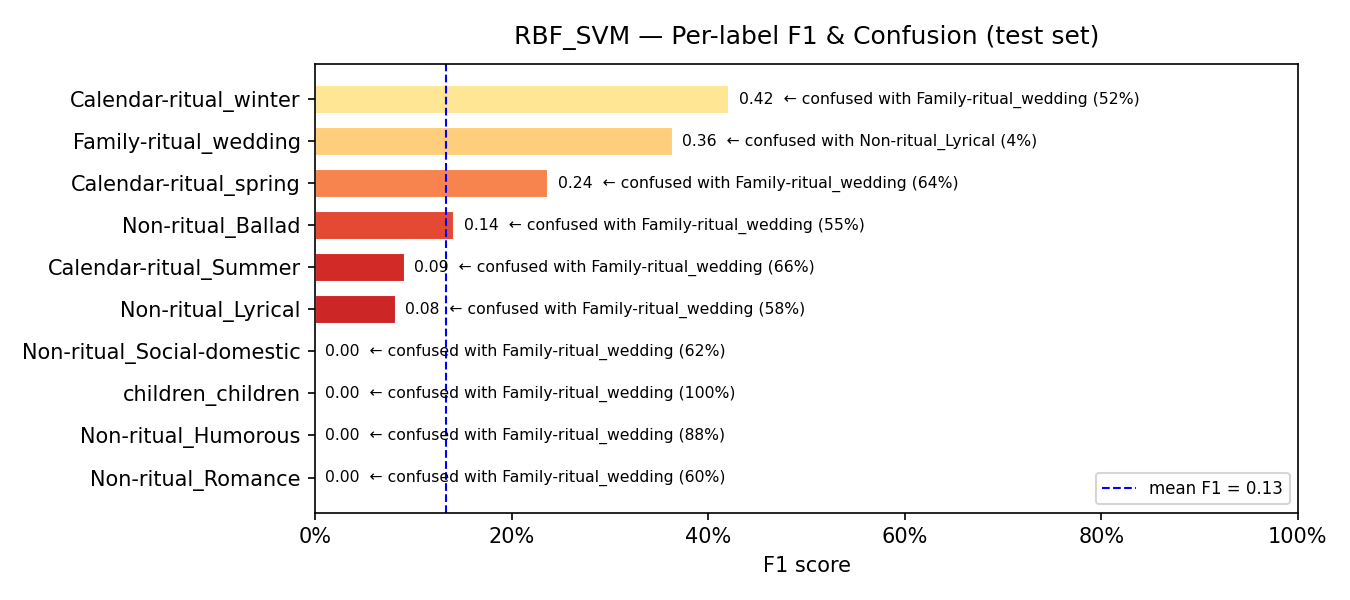

Values plotted in this chart, from the file beside it:
model, label, support, precision, recall, f1, confusion_rate, top_confused_with, top_confused_pct
RBF_SVM, Non-ritual_Romance, 5, 0.0, 0.0, 0.0, 1.0, Family-ritual_wedding, 0.6
RBF_SVM, Non-ritual_Humorous, 16, 0.0, 0.0, 0.0, 1.0, Family-ritual_wedding, 0.875
RBF_SVM, children_children, 8, 0.0, 0.0, 0.0, 1.0, Family-ritual_wedding, 1.0
RBF_SVM, Non-ritual_Social-domestic, 8, 0.0, 0.0, 0.0, 1.0, Family-ritual_wedding, 0.625
RBF_SVM, Non-ritual_Lyrical, 31, 0.1111, 0.0645, 0.0816, 0.9355, Family-ritual_wedding, 0.5806
RBF_SVM, Calendar-ritual_Summer, 38, 0.3333, 0.0526, 0.0909, 0.9474, Family-ritual_wedding, 0.6579
RBF_SVM, Non-ritual_Ballad, 60, 0.4545, 0.0833, 0.1408, 0.9167, Family-ritual_wedding, 0.55
RBF_SVM, Calendar-ritual_spring, 55, 0.4286, 0.1636, 0.2368, 0.8364, Family-ritual_wedding, 0.6364
RBF_SVM, Family-ritual_wedding, 52, 0.2264, 0.9231, 0.3636, 0.0769, Non-ritual_Lyrical, 0.0385
RBF_SVM, Calendar-ritual_winter, 44, 0.9231, 0.2727, 0.4211, 0.7273, Family-ritual_wedding, 0.5227
